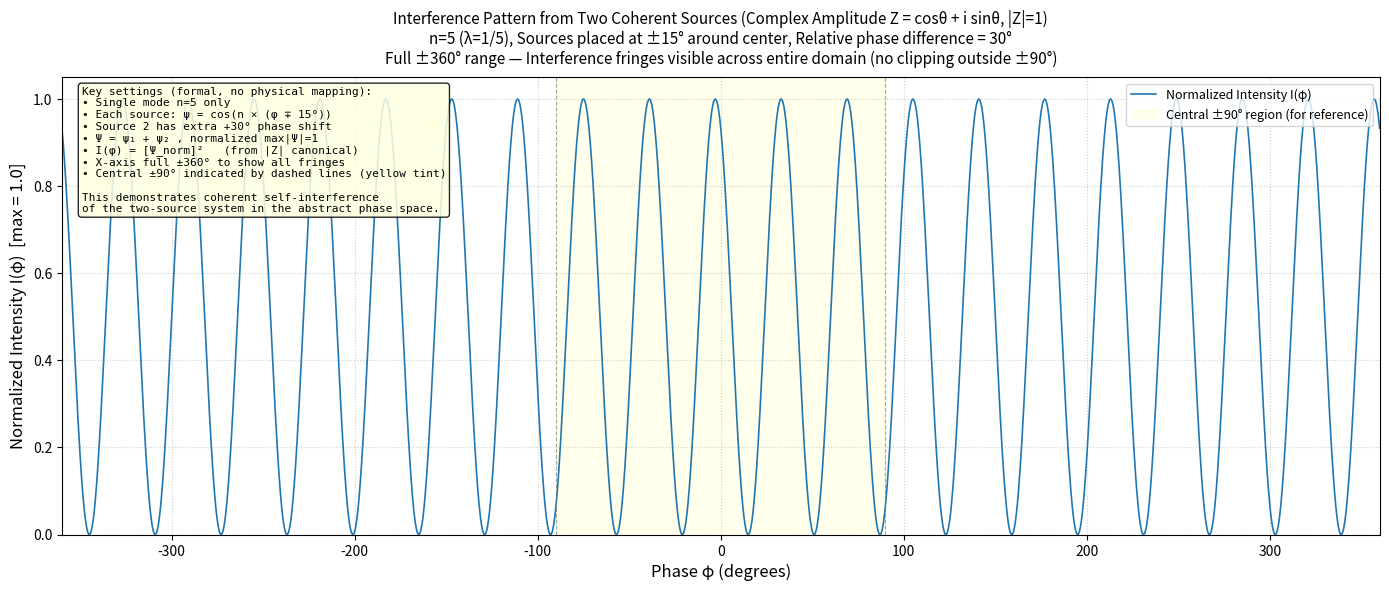

This chart was generated by the following Python code: (Note: this script raises an exception after producing the figure.)
#!/usr/bin/env python3
"""
Normalized Intensity Interference Pattern
Two coherent sources with n=5 (λ=1/5), placed at ±15° phase centers,
with 30° relative phase difference.
Complex amplitude representation: Z = cosθ + i sinθ with |Z|=1 canonical.
Intensity I = |Ψ|^2 normalized so max wave amplitude =1, thus I max=1.
Full x-axis ±360° to display all interference fringes (no clipping).
"""

import numpy as np
import matplotlib.pyplot as plt

# Parameters
n = 5                    # mode index, λ = 1/n
delta_deg = 15.0         # source placement offset from center (degrees)
alpha_deg = 30.0         # relative phase difference between the two sources (degrees)
phi_min, phi_max = -360.0, 360.0
num_points = 4000        # high resolution for dense fringes

# Observation phase variable (degrees)
phi_deg = np.linspace(phi_min, phi_max, num_points)
phi_rad = np.deg2rad(phi_deg)

# Convert offsets to radians
delta_rad = np.deg2rad(delta_deg)
alpha_rad = np.deg2rad(alpha_deg)

# Wave from source 1 (centered at -delta, i.e. offset +delta in argument)
# Using real part of Z: ψ = Re( exp(i * n * (phi - phi_c)) ) = cos( n * (phi - phi_c) )
psi1 = np.cos( n * (phi_rad + delta_rad) )

# Wave from source 2 (centered at +delta), with additional relative phase alpha
psi2 = np.cos( n * (phi_rad - delta_rad) + alpha_rad )

# Total coherent superposition (complex amplitudes add, here real representation)
psi_total = psi1 + psi2

# Canonical normalization: max wave height (amplitude) to 1.0
max_amp = np.max(np.abs(psi_total))
if max_amp > 0:
    psi_norm = psi_total / max_amp
else:
    psi_norm = psi_total

# Intensity I ∝ |ψ|^2 , normalized so max I = 1.0
I = psi_norm ** 2

# Create figure
fig, ax = plt.subplots(figsize=(14, 6), dpi=150)

# Plot the interference pattern
ax.plot(phi_deg, I, color='#1f77b4', linewidth=1.2, label='Normalized Intensity I(φ)')

# Highlight central ±90° region with light background (for reference, but pattern shown full range)
ax.axvspan(-90, 90, alpha=0.08, color='yellow', label='Central ±90° region (for reference)')

# Add vertical lines at ±90°
ax.axvline(x=-90, color='gray', linestyle='--', linewidth=0.8, alpha=0.7)
ax.axvline(x=90, color='gray', linestyle='--', linewidth=0.8, alpha=0.7)

# Labels and title (ALL IN ENGLISH as requested)
ax.set_xlabel('Phase φ (degrees)', fontsize=12)
ax.set_ylabel('Normalized Intensity I(φ)  [max = 1.0]', fontsize=12)
ax.set_title(
    'Interference Pattern from Two Coherent Sources (Complex Amplitude Z = cosθ + i sinθ, |Z|=1)\n'
    'n=5 (λ=1/5), Sources placed at ±15° around center, Relative phase difference = 30°\n'
    'Full ±360° range — Interference fringes visible across entire domain (no clipping outside ±90°)',
    fontsize=11, pad=10
)

# Set axis limits
ax.set_xlim(phi_min, phi_max)
ax.set_ylim(0.0, 1.05)

# Grid and legend
ax.grid(True, which='major', linestyle=':', alpha=0.6)
ax.legend(loc='upper right', fontsize=9)

# Add annotation box explaining key points
textstr = '\n'.join([
    'Key settings (formal, no physical mapping):',
    '• Single mode n=5 only',
    '• Each source: ψ = cos(n × (φ ∓ 15°))',
    '• Source 2 has extra +30° phase shift',
    '• Ψ = ψ₁ + ψ₂ , normalized max|Ψ|=1',
    '• I(φ) = [Ψ_norm]²   (from |Z| canonical)',
    '• X-axis full ±360° to show all fringes',
    '• Central ±90° indicated by dashed lines (yellow tint)',
    '',
    'This demonstrates coherent self-interference',
    'of the two-source system in the abstract phase space.'
])
props = dict(boxstyle='round', facecolor='lightyellow', alpha=0.85)
ax.text(0.015, 0.98, textstr, transform=ax.transAxes, fontsize=8,
        verticalalignment='top', bbox=props, family='monospace')

# Tight layout
plt.tight_layout()

# Save outputs
output_dir = '/home/workdir/artifacts/'
png_path = output_dir + 'double_source_interference_n5.png'
svg_path = output_dir + 'double_source_interference_n5.svg'

plt.savefig(png_path, dpi=150, bbox_inches='tight', facecolor='white')
plt.savefig(svg_path, bbox_inches='tight', facecolor='white')

print(f"PNG saved to: {png_path}")
print(f"SVG saved to: {svg_path}")
print("Plot generated successfully with full ±360° range and interference fringes.")
